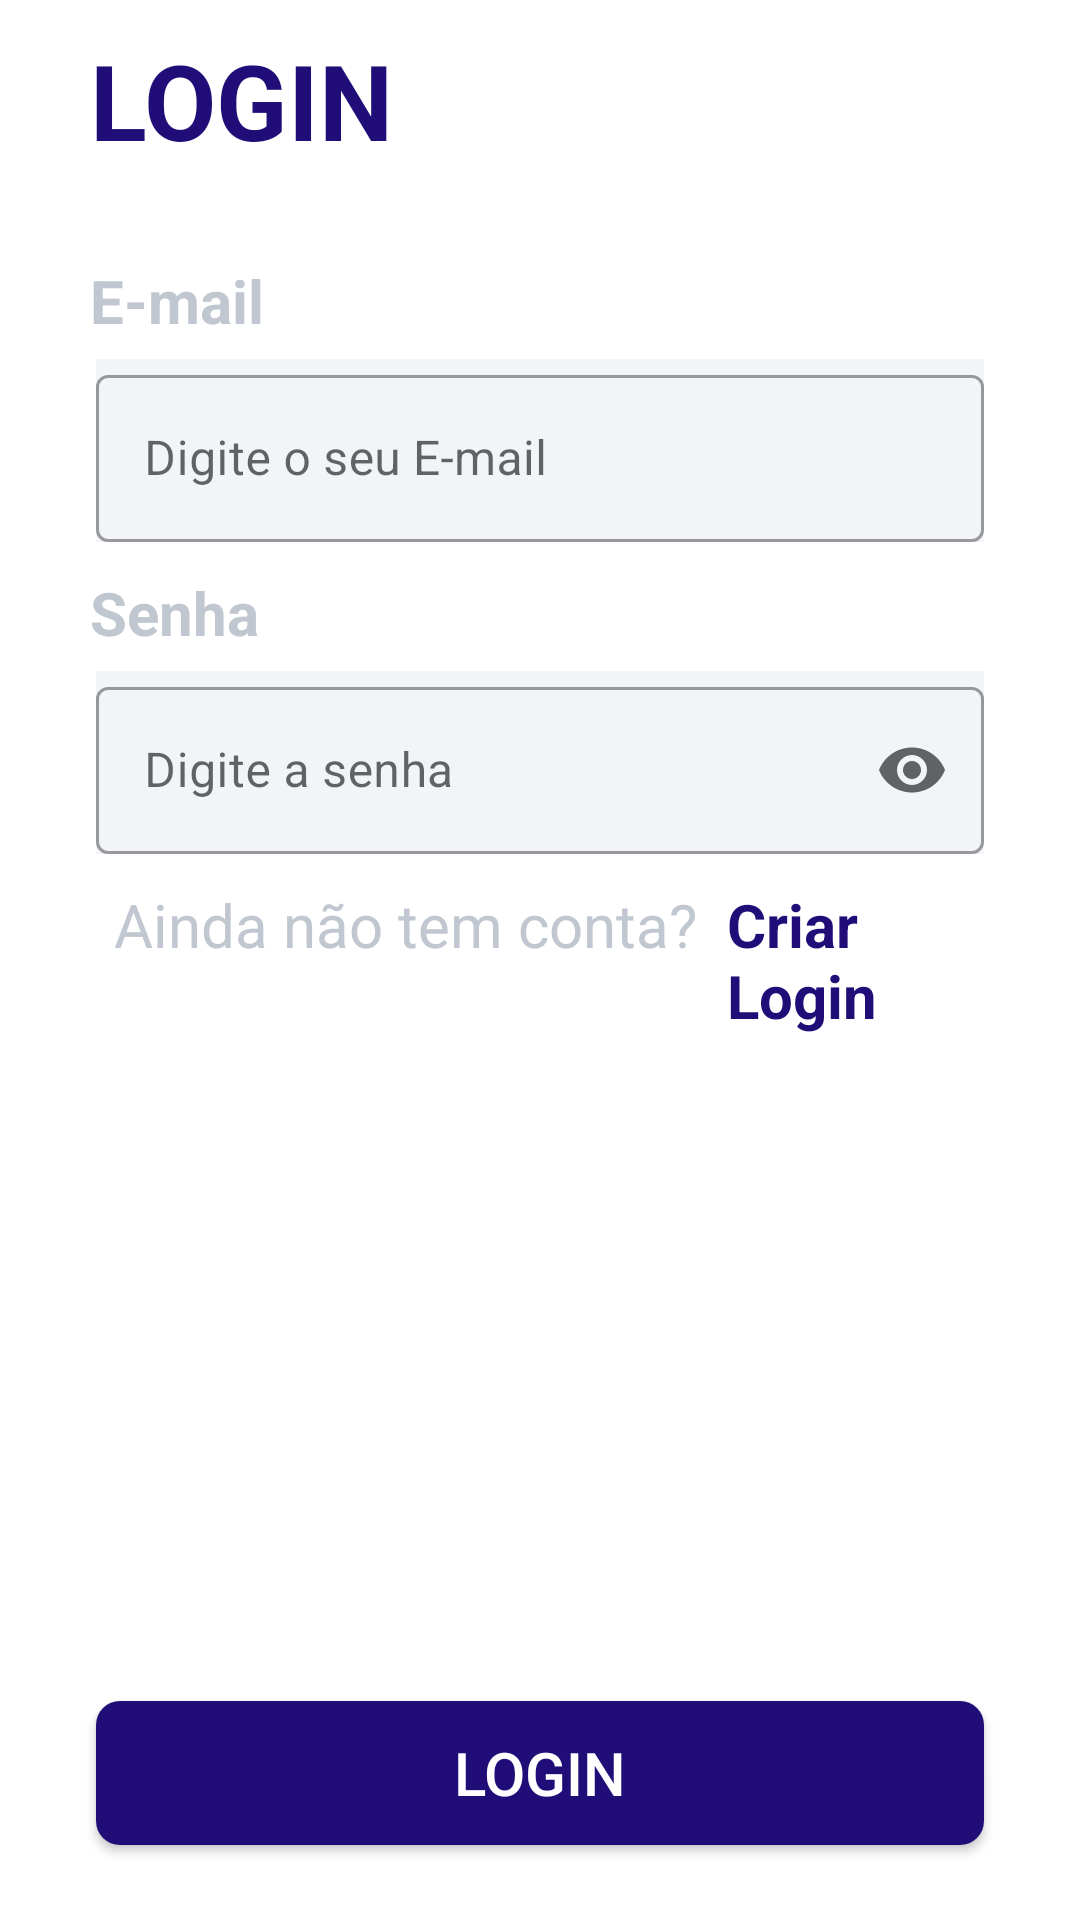

This screen was rendered from an Android layout file. Write that file and the resources it references.
<!-- AndroidManifest.xml: application theme Theme.MyToDoBasic -->
<!-- res/layout/fragment_login.xml -->
<?xml version="1.0" encoding="utf-8"?>
<RelativeLayout xmlns:android="http://schemas.android.com/apk/res/android"
    xmlns:app="http://schemas.android.com/apk/res-auto"
    xmlns:tools="http://schemas.android.com/tools"
    android:layout_width="match_parent"
    android:layout_height="match_parent"
    tools:context=".Usuario.LoginFragment">

    <TextView
        android:id="@+id/lebelLogin"
        android:layout_width="match_parent"
        android:layout_height="wrap_content"
        android:layout_marginLeft="30dp"
        android:layout_marginTop="10dp"
        android:layout_marginRight="30dp"
        android:layout_marginBottom="20dp"
        android:text="@string/login_titulo"
        android:textColor="@color/colorPrimary"
        android:textSize="35sp"
        android:textStyle="bold" />

    <TextView
        android:id="@+id/textILogin"
        android:layout_width="match_parent"
        android:layout_height="wrap_content"
        android:layout_below="@id/lebelLogin"
        android:layout_marginLeft="30dp"
        android:layout_marginTop="10dp"
        android:layout_marginRight="30dp"
        android:text="@string/e_mail"
        android:textColor="@color/cinzaescrita"
        android:textSize="20sp"
        android:textStyle="bold" />


    <com.google.android.material.textfield.TextInputLayout
        android:id="@+id/campoEmail"
        style="@style/Widget.MaterialComponents.TextInputLayout.OutlinedBox"
        android:layout_width="match_parent"
        android:layout_height="wrap_content"
        android:layout_below="@id/textILogin"
        android:layout_marginStart="32dp"
        android:layout_marginTop="6dp"
        android:layout_marginEnd="32dp"
        android:background="@color/cinzabox"
        android:hint="@string/digite_o_seu_e_mail"
        android:inputType="textEmailAddress"
        app:boxBackgroundMode="outline"


        app:endIconMode="clear_text"

        >

        <com.google.android.material.textfield.TextInputEditText
            android:layout_width="match_parent"
            android:layout_height="wrap_content"
            android:inputType="textEmailAddress" />

    </com.google.android.material.textfield.TextInputLayout>


    <TextView
        android:id="@+id/textsenha"
        android:layout_width="match_parent"
        android:layout_height="wrap_content"

        android:layout_below="@id/campoEmail"
        android:layout_marginLeft="30dp"
        android:layout_marginTop="10dp"
        android:layout_marginRight="30dp"

        android:text="@string/senha"
        android:textColor="@color/cinzaescrita"
        android:textSize="20sp"
        android:textStyle="bold" />


    <com.google.android.material.textfield.TextInputLayout
        android:id="@+id/campoSenha"
        style="@style/Widget.MaterialComponents.TextInputLayout.OutlinedBox"
        android:layout_width="match_parent"
        android:layout_height="wrap_content"
        android:layout_below="@id/textsenha"
        android:layout_marginStart="32dp"
        android:layout_marginTop="6dp"
        android:layout_marginEnd="32dp"
        android:background="@color/cinzabox"
        android:hint="@string/digite_a_senha"
        android:inputType="textPassword"
        app:boxBackgroundMode="outline"
        app:endIconMode="password_toggle"

        >

        <com.google.android.material.textfield.TextInputEditText
            android:layout_width="match_parent"
            android:layout_height="wrap_content"
            android:inputType="textPassword" />

    </com.google.android.material.textfield.TextInputLayout>

    <TextView
        android:id="@+id/ainda"
        android:layout_width="wrap_content"
        android:layout_height="wrap_content"

        android:layout_below="@id/campoSenha"
        android:layout_gravity="center"
        android:layout_marginStart="38dp"

        android:layout_marginTop="10dp"
        android:text="@string/ainda_n_o_tem_conta"

        android:textColor="@color/cinzaescrita"
        android:textSize="20sp" />

    <TextView
        android:id="@+id/criarLogin"
        android:layout_width="wrap_content"
        android:layout_height="wrap_content"
        android:layout_below="@id/campoSenha"
        android:layout_marginStart="10dp"
        android:layout_marginTop="10dp"
        android:layout_marginEnd="50dp"
        android:layout_toEndOf="@id/ainda"

        android:clickable="true"
        android:text="@string/criar_login"
        android:textColor="@color/colorPrimary"
        android:textSize="20sp"
        android:textStyle="bold" />


    <Button
        android:id="@+id/buttonLogin"
        android:layout_width="match_parent"
        android:layout_height="wrap_content"
        android:layout_alignParentBottom="true"
        android:layout_marginLeft="32dp"
        android:layout_marginTop="8dp"
        android:layout_marginRight="32dp"
        android:layout_marginBottom="25dp"
        android:background="@drawable/botao"
        android:text="@string/login"
        android:textColor="@color/white"
        android:textSize="20sp" />

</RelativeLayout>
<!-- resources referenced by this layout -->
<resources>
  <color name="cinzabox">#F2F4F7</color>
  <color name="cinzaescrita">#C1C7D0</color>
  <color name="colorPrimary">#210d78</color>
  <color name="white">#FFFFFFFF</color>
  <!-- drawable botao (drawable-xxhdpi) -->
  <?xml version="1.0" encoding="utf-8"?>
  <shape xmlns:android="http://schemas.android.com/apk/res/android">
      <corners
          android:radius="8dp"
          />
      <solid
          android:color="@color/colorPrimary"
          />
  
  </shape>
  <string name="ainda_n_o_tem_conta">Ainda não tem conta?</string>
  <string name="criar_login">Criar Login</string>
  <string name="digite_a_senha">Digite a senha</string>
  <string name="digite_o_seu_e_mail">Digite o seu E-mail</string>
  <string name="e_mail">E-mail</string>
  <string name="login">Login</string>
  <string name="login_titulo">LOGIN</string>
  <string name="senha">Senha</string>
  <style name="Theme.MyToDoBasic" parent="Theme.MaterialComponents.Light.NoActionBar">
          
          <item name="colorPrimary">@color/colorPrimary</item>
          <item name="colorPrimaryVariant">@color/colorPrimary</item>
          <item name="colorOnPrimary">@color/colorPrimary</item>
          
          <item name="colorSecondary">@color/colorPrimary</item>
          <item name="colorSecondaryVariant">@color/colorPrimary</item>
          <item name="colorOnSecondary">@color/colorPrimary</item>
          
          <item name="android:statusBarColor" tools:targetApi="l">?attr/colorPrimaryVariant</item>
          
      </style>
</resources>
